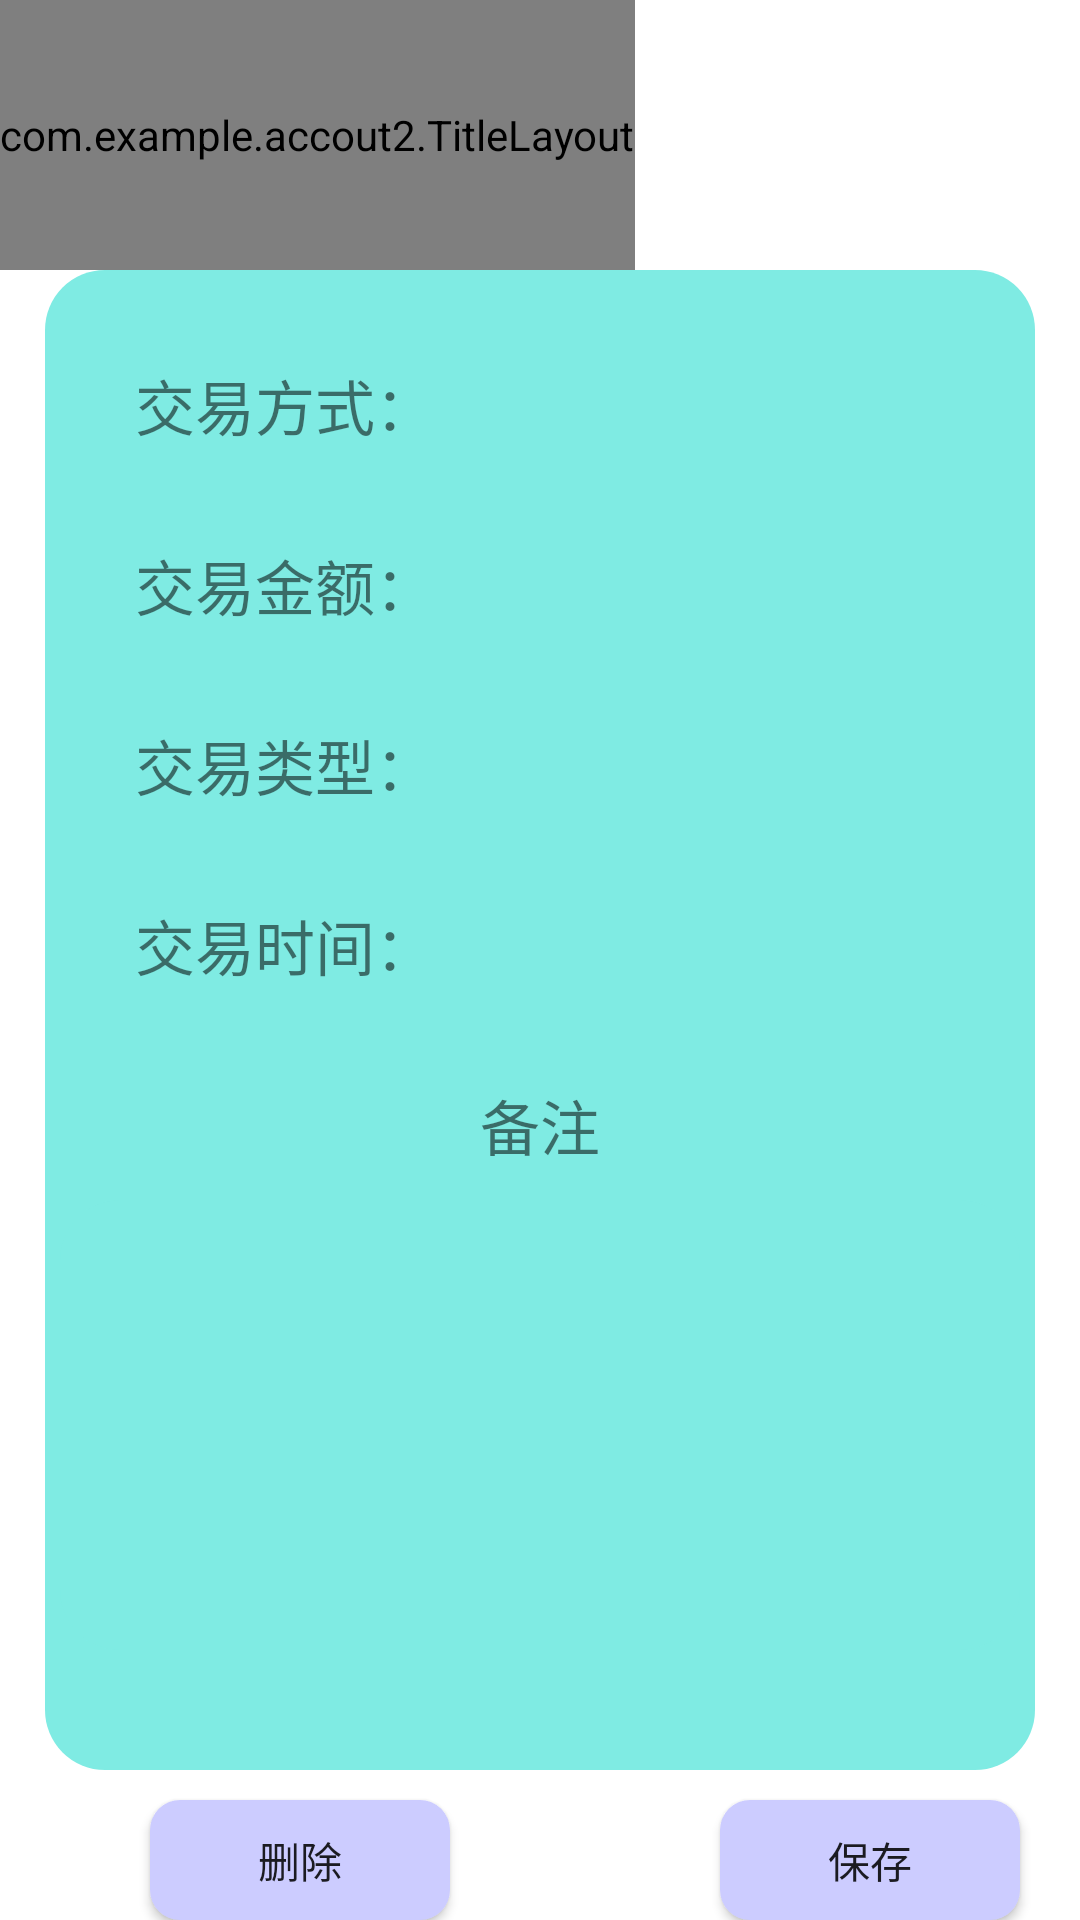

Layout XML and referenced resources for this Android screen:
<!-- AndroidManifest.xml: application theme AppTheme -->
<!-- res/layout/activity_detail_account.xml -->
<?xml version="1.0" encoding="utf-8"?>
<RelativeLayout xmlns:android="http://schemas.android.com/apk/res/android"
    android:layout_width="match_parent"
    android:layout_height="match_parent"
    android:background="#ffffff">
    <com.example.accout2.TitleLayout
        android:id="@+id/title_detailaccount"
        android:layout_width="wrap_content"
        android:layout_height="90dp"
        />
    <TextView
        android:id="@+id/accounttextview"
        android:layout_width="match_parent"
        android:layout_height="500dp"
        android:layout_below="@+id/title_detailaccount"
        android:background="@drawable/textview_1"
        android:layout_marginLeft="15dp"
        android:layout_marginRight="15dp"
        />
    <TextView
        android:id="@+id/accoutn1"
        android:layout_width="150dp"
        android:layout_height="50dp"
        android:layout_marginTop="20dp"
        android:layout_below="@id/title_detailaccount"
        android:layout_marginLeft="20dp"
        android:text="交易方式："
        android:gravity="center"
        android:textSize="20sp"
        />
    <TextView
        android:id="@+id/account2"
        android:layout_width="150dp"
        android:layout_height="50dp"
        android:layout_below="@+id/accoutn1"
        android:layout_marginLeft="20dp"
        android:layout_marginTop="10dp"
        android:gravity="center"
        android:text="交易金额："
        android:textSize="20sp"
        />
    <TextView
        android:id="@+id/account9"
        android:layout_width="150dp"
        android:layout_height="50dp"
        android:layout_below="@+id/account2"
        android:layout_marginLeft="20dp"
        android:layout_marginTop="10dp"
        android:gravity="center"
        android:text="交易类型："
        android:textSize="20sp"
        />
    <TextView
        android:id="@+id/account10"
        android:layout_width="150dp"
        android:layout_height="50dp"
        android:layout_below="@id/account7"
        android:layout_toRightOf="@id/account9"
        android:layout_marginLeft="20dp"
        android:layout_marginTop="10dp"
        android:gravity="center"
        android:textSize="20sp"
        />

    <TextView
        android:id="@+id/account3"
        android:layout_width="150dp"
        android:layout_height="50dp"
        android:layout_below="@+id/account2"
        android:layout_marginLeft="20dp"
        android:layout_marginTop="70dp"
        android:gravity="center"
        android:text="交易时间："
        android:textSize="20sp"
        />
    <TextView
        android:id="@+id/account4"
        android:layout_width="match_parent"
        android:layout_height="50dp"
        android:layout_below="@+id/account3"
        android:layout_marginLeft="20dp"
        android:layout_marginTop="10dp"
        android:layout_marginRight="20dp"
        android:gravity="center"
        android:text="备注"
        android:textSize="20sp"
        />
    <EditText
        android:id="@+id/account5"
        android:layout_width="match_parent"
        android:layout_height="150dp"
        android:layout_below="@id/account4"
        android:layout_marginRight="20dp"
        android:layout_marginLeft="20dp"
        android:gravity="center"
        android:background="@drawable/textview_1"
        android:textSize="30sp"
        />
    <TextView
        android:id="@+id/account6"
        android:layout_width="150dp"
        android:layout_height="50dp"
        android:layout_marginTop="20dp"
        android:layout_toRightOf="@+id/accoutn1"
        android:layout_below="@id/title_detailaccount"
        android:layout_marginLeft="20dp"
        android:gravity="center"
        android:textSize="20sp"
        />
    <TextView
        android:id="@+id/account7"
        android:layout_width="150dp"
        android:layout_height="50dp"
        android:layout_below="@+id/accoutn1"
        android:layout_toRightOf="@+id/account2"
        android:layout_marginLeft="20dp"
        android:layout_marginTop="10dp"
        android:gravity="center"
        android:textSize="20sp"
        />

    <TextView
        android:id="@+id/account8"
        android:layout_width="150dp"
        android:layout_height="50dp"
        android:layout_below="@+id/account7"
        android:layout_toRightOf="@+id/account2"
        android:layout_marginLeft="20dp"
        android:layout_marginTop="70dp"
        android:gravity="center"
        android:textSize="20sp"
        />
    <Button
        android:id="@+id/throw_btn"
        android:layout_width="100dp"
        android:background="@drawable/btn_4"
        android:layout_height="50dp"
        android:layout_below="@id/accounttextview"
        android:layout_marginLeft="50dp"
        android:layout_marginTop="10dp"
        android:text="删除"
        android:gravity="center"
        />

    <Button
        android:id="@+id/save_btn"
        android:layout_width="100dp"
        android:background="@drawable/btn_4"
        android:layout_height="50dp"
        android:layout_toRightOf="@+id/throw_btn"
        android:layout_below="@id/accounttextview"
        android:layout_marginLeft="90dp"
        android:layout_marginTop="10dp"
        android:text="保存"
        android:gravity="center"
        />

</RelativeLayout>
<!-- resources referenced by this layout -->
<resources>
  <!-- drawable btn_4 (drawable) -->
  <?xml version="1.0" encoding="utf-8"?>
  <shape xmlns:android="http://schemas.android.com/apk/res/android"
  
      android:shape="rectangle">
      <solid
          android:color="#CCCCFF"/>
      <corners
          android:bottomLeftRadius="10dp"
          android:bottomRightRadius="10dp"
          android:topRightRadius="10dp"
          android:topLeftRadius="10dp"
          />
  </shape>
  <!-- drawable textview_1 (drawable) -->
  <?xml version="1.0" encoding="utf-8"?>
  <shape xmlns:android="http://schemas.android.com/apk/res/android"
      android:shape="rectangle">
      <solid
          android:color="#7FEBE3"/>
      <corners
          android:bottomLeftRadius="20dp"
          android:bottomRightRadius="20dp"
          android:topRightRadius="20dp"
          android:topLeftRadius="20dp"
          />
  
  </shape>
  <style name="AppTheme" parent="Theme.AppCompat.Light.DarkActionBar">
          
          <item name="colorPrimary">@color/colorState</item>
          <item name="colorPrimaryDark">@color/colorState</item>
          <item name="colorAccent">@color/colorAccent</item>
      </style>
  <color name="colorState">#08d6cc</color>
  <color name="colorAccent">#D81B60</color>
</resources>
